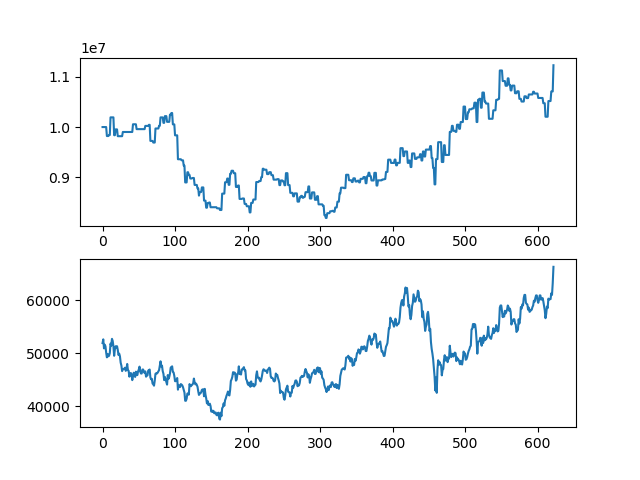

The file beside this chart, header and first rows:
asset, close
10000000, 51900
10000000, 52600
10000000, 50900
10000000, 51600
10000000, 51300
10000000, 50100
9820900, 49200
9820900, 49850
9820900, 49400
9840700, 49500
9840700, 50000
10193500, 51800
10193500, 51400
10193500, 52700
10193500, 52300
10193500, 51300
9837100, 49500
9837100, 50700
9953500, 51300
9953500, 51100
9953500, 51300
9817700, 50600
9817700, 49650
9817700, 49900
9817700, 49400
9817700, 48200
9817700, 47650
9817700, 46600
9901700, 47000
9901700, 47000
9901700, 47050
9901700, 47250
9901700, 46650
9901700, 47000
9901700, 47950
9901700, 46800
9901700, 46650
9901700, 45550
9901700, 46150
9901700, 46250
9901700, 45950
9901700, 44900
10055700, 45600
10055700, 46300
10055700, 46000
10055700, 45500
10055700, 46500
9958500, 46050
9958500, 45850
9958500, 46550
9958500, 46900
9958500, 47450
9958500, 46500
9958500, 46150
9958500, 46150
9958500, 46900
9958500, 46900
9958500, 46500
9958500, 46250
10023000, 46550
... 563 more rows
